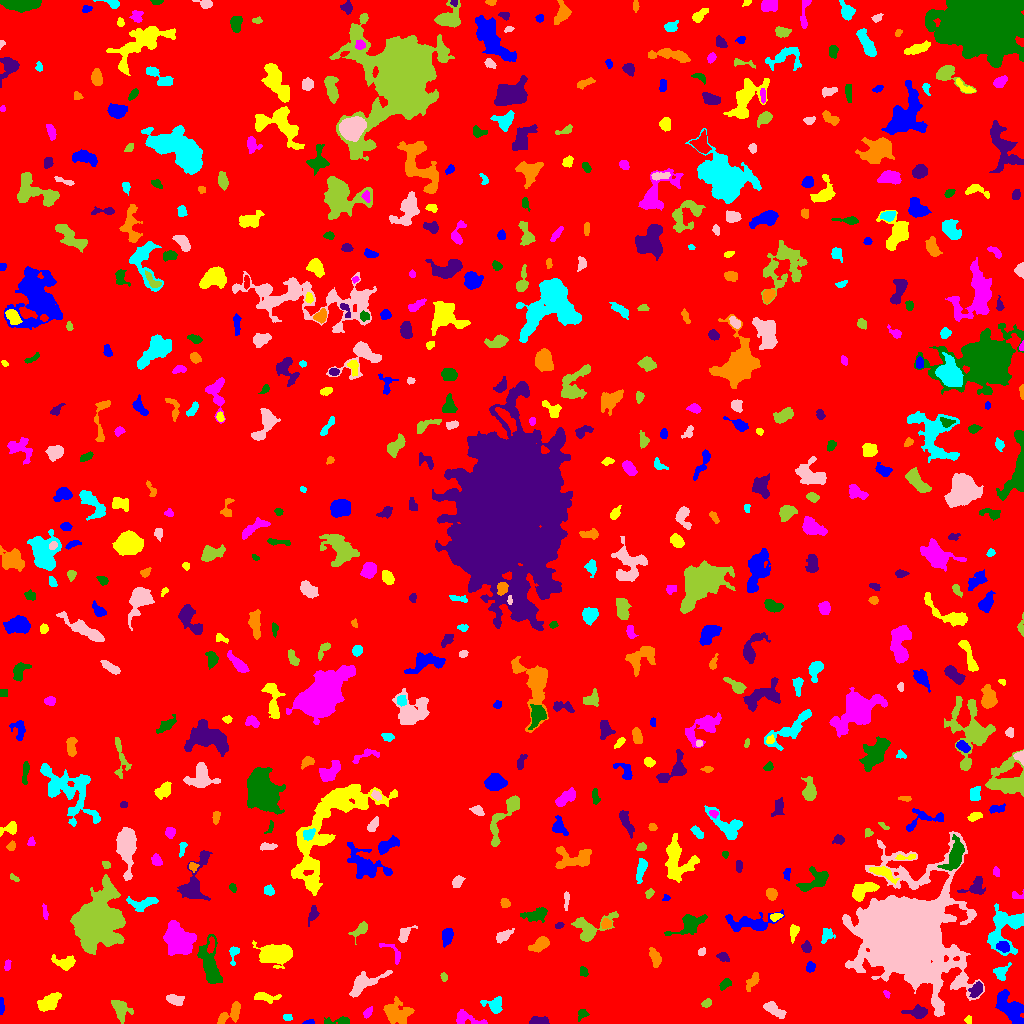

Data behind this chart, as committed beside it:
ID, X, Y, A, B, theta, total_flux, mu_max, mu_median, mu_mean, R_fwhm, R_e, R10, R90, x_start, x_end, y_start, y_end, area, greylevel
0, 512.3, 512.1, 296.4, 294.6, -0.4889, 2284556, 15.0, 2.0, 2.685, 79.85, 245.2, 94.82, 395.8, 0, 1023, 0, 1023, 850902, 2.685
1, 309.3, 1.057, 2.722, 0.9981, 0.0806, 122.0, 7.0, 3.0, 2.49, 2.185, 1.954, 0.5642, 3.038, 302, 314, 0, 4, 49, 9.49
2, 968.4, 3.531, 2.148, 1.67, -1.564, 143.0, 4.0, 3.0, 2.648, 3.742, 2.394, 0.9772, 3.613, 964, 971, 0, 8, 54, 8.648
3, 367.6, 11.03, 2.908, 1.596, 1, 210.0, 6.0, 2.0, 2.561, 3.478, 2.646, 0.9772, 4.297, 363, 372, 5, 17, 82, 9.561
4, 339.8, 2.476, 7.395, 1.775, 0.0305, 380.0, 6.0, 2.0, 2.695, 4.549, 3.568, 1.382, 5.698, 324, 349, 0, 7, 141, 8.695
5, 538, 2.107, 4.148, 1.837, -0.02688, 933.0, 20.0, 5.5, 6.761, 3.432, 3.192, 1.128, 5.323, 529, 549, 0, 7, 138, 12.76
6, 230.8, 9.964, 7.712, 3.364, 0.6459, 1176, 9.0, 4.0, 4.471, 6.232, 5.232, 2.111, 8.058, 217, 240, 0, 22, 263, 9.471
7, 287.3, 5.766, 2.03, 1.658, -0.2591, 94.0, 3.0, 2.0, 1.541, 3.141, 2.257, 0.9772, 3.568, 283, 292, 3, 9, 61, 8.541
8, 773.8, 14.03, 6.276, 2.294, -0.5428, 850.0, 10.0, 4.0, 3.846, 5.109, 4.442, 1.596, 7.047, 763, 786, 5, 22, 221, 9.846
9, 120.2, 14.13, 5.771, 3.612, -1.031, 1206, 10.0, 4.0, 4.338, 6.129, 5.046, 1.954, 7.979, 111, 133, 0, 23, 278, 10.34
10, 986.4, 11.24, 2.187, 1.904, -0.654, 202.0, 6.0, 3.0, 2.928, 3.568, 2.646, 0.9772, 4.029, 981, 991, 7, 15, 69, 10.93
11, 1012, 14.43, 8.969, 4.421, -0.8455, 3135, 15.0, 5.0, 5.7, 6.77, 6.747, 2.646, 11.03, 995, 1023, 0, 34, 550, 11.7
12, 48.4, 20.52, 5.267, 2.737, 0.5662, 1227, 11.0, 3.0, 4.023, 5.557, 4.687, 1.871, 7.506, 37, 61, 12, 31, 305, 11.02
13, 464.9, 4.904, 7.874, 3.134, -0.2089, 799.0, 10.0, 2.5, 3.474, 4.514, 4.029, 1.493, 7.001, 456, 487, 0, 14, 230, 9.474
14, 581.7, 9.656, 2.415, 2.216, 0.9374, 131.0, 4.0, 1.0, 1.424, 3.478, 2.646, 0.9772, 4.334, 578, 589, 2, 14, 92, 9.424
15, 918.3, 10.84, 4.303, 2.435, -0.0181, 774.0, 14.0, 3.0, 3.668, 3.785, 3.656, 1.262, 6.05, 901, 927, 5, 19, 211, 10.67
16, 396.1, 10.9, 6.799, 5.013, -0.2816, 1725, 11.0, 3.0, 3.686, 5.109, 6.257, 2.257, 10.31, 383, 414, 0, 27, 468, 9.686
17, 495, 17.72, 4.269, 3.701, -0.4126, 760.0, 11.0, 3.0, 3.455, 4.029, 4.107, 1.493, 6.887, 480, 502, 10, 27, 220, 9.455
18, 175.4, 23.4, 3.963, 2.326, -0.2412, 681.0, 10.0, 4.0, 4.152, 4.549, 3.827, 1.493, 6.05, 166, 184, 18, 29, 164, 10.15
19, 706.9, 20.34, 2.434, 1.805, 0.5134, 309.0, 8.0, 4.0, 4.013, 3.523, 2.646, 0.9772, 4.26, 701, 711, 16, 25, 77, 10.01
20, 834.3, 23.13, 15.39, 9.415, 0.03572, 8193, 16.0, 6.0, 5.861, 11.08, 12.14, 4.583, 18.63, 806, 867, 0, 45, 1398, 10.86
21, 1.261, 16.05, 3.391, 1.118, 1.541, 199.0, 8.0, 2.0, 2.653, 2.764, 2.257, 0.7979, 3.827, 0, 4, 9, 26, 75, 9.653
22, 265.3, 26.32, 6.448, 2.237, -0.1112, 437.0, 5.0, 2.0, 2.362, 5.14, 4.442, 1.784, 6.652, 254, 281, 20, 31, 185, 8.362
23, 886.5, 29.29, 2.02, 1.279, -1.086, 122.0, 6.0, 2.0, 2.773, 2.585, 1.954, 0.7979, 3.141, 883, 890, 25, 33, 44, 8.773
24, 725.1, 39.72, 3.267, 1.968, 0.6783, 337.0, 6.0, 3.0, 3.21, 4.687, 3.241, 1.262, 4.951, 719, 731, 33, 45, 105, 9.21
25, 976.3, 33.71, 3.968, 2.475, 0.9995, 546.0, 7.0, 3.0, 3.329, 4.787, 3.868, 1.596, 6.129, 968, 982, 26, 42, 164, 12.33
26, 752.8, 42.56, 5.423, 2.213, 0.9868, 529.0, 7.0, 3.0, 3.435, 4.222, 3.989, 1.493, 6.257, 746, 759, 32, 51, 154, 8.435
27, 1001, 51.02, 4.032, 3.195, 0.8765, 503.0, 7.0, 3.0, 3.03, 4.406, 3.989, 1.596, 6.283, 993, 1011, 43, 61, 166, 9.03
28, 362.8, 39.72, 10.01, 3.808, 0.5155, 1534, 10.0, 3.0, 3.723, 6.628, 5.781, 2.326, 9.525, 349, 392, 26, 53, 412, 9.723
29, 443.7, 46.5, 1.882, 1.369, -1.476, 163.0, 8.0, 2.0, 2.911, 2.523, 1.954, 0.7979, 3.29, 440, 447, 42, 51, 56, 9.911
30, 149.5, 54.19, 3.684, 2.521, 0.754, 617.0, 8.0, 4.0, 3.881, 5.14, 3.868, 1.596, 5.997, 142, 156, 46, 62, 159, 9.881
31, 810, 56.77, 2.451, 1.797, 1.155, 180.0, 5.0, 2.0, 2.0, 3.385, 2.646, 1.128, 4.107, 806, 815, 51, 62, 90, 9.0
32, 65.09, 60.57, 5.166, 2.891, -0.08522, 853.0, 10.0, 3.0, 3.741, 4.754, 4.222, 1.596, 7.114, 51, 75, 53, 69, 228, 9.741
33, 7.393, 58.26, 2.863, 1.468, 1.446, 183.0, 5.0, 3.0, 2.731, 3.338, 2.585, 0.9772, 4.029, 4, 11, 53, 64, 67, 8.731
34, 583.4, 51.52, 2.599, 1.908, -1.231, 217.0, 5.0, 3.0, 2.818, 3.868, 2.821, 1.128, 4.26, 580, 588, 47, 57, 77, 8.818
35, 723.2, 66.73, 2.491, 1.832, -0.3851, 188.0, 5.0, 2.0, 1.899, 3.385, 2.585, 0.9772, 4.068, 716, 729, 62, 71, 99, 8.899
36, 654.9, 66.1, 4.731, 2.267, -1.202, 569.0, 7.0, 3.0, 3.27, 4.72, 4.107, 1.596, 6.507, 649, 661, 56, 76, 174, 9.27
37, 233.8, 70.69, 4.472, 2.259, 1.416, 287.0, 6.0, 2.0, 2.496, 4.029, 3.192, 1.262, 5.046, 229, 239, 58, 77, 115, 9.496
38, 701.8, 71.94, 2.077, 1.491, 1.006, 100.0, 4.0, 2.0, 1.695, 3.192, 2.257, 0.7979, 3.478, 698, 705, 68, 76, 59, 8.695
39, 97.1, 102.4, 13.51, 10.63, 1.243, 22161, 31.0, 7.0, 9.296, 11.27, 13.59, 5.015, 23.11, 70, 125, 69, 149, 2384, 14.3
40, 210.9, 78.22, 4.322, 1.546, 1.395, 353.0, 6.0, 4.0, 3.639, 4.754, 3.241, 1.262, 4.853, 207, 214, 70, 87, 97, 16.64
41, 1003, 76.99, 3.135, 2.385, -0.3125, 716.0, 11.0, 5.0, 5.508, 4.442, 3.523, 1.382, 5.499, 996, 1009, 71, 82, 130, 15.51
42, 278.2, 69.49, 8.745, 4.209, 0.1155, 4618, 31.0, 5.0, 7.295, 4.754, 6.482, 2.326, 11.14, 252, 292, 55, 83, 633, 13.3
43, 392.7, 71.45, 8.268, 3.169, -0.7896, 391.0, 5.0, 3.0, 2.697, 5.109, 3.949, 1.596, 5.944, 379, 400, 59, 80, 145, 8.697
44, 210.1, 58.98, 11.61, 4.022, -1.435, 2702, 15.0, 4.0, 4.564, 5.698, 6.77, 2.523, 11.26, 197, 222, 40, 89, 592, 11.56
45, 806.3, 75.89, 2.616, 2.16, -1.454, 367.0, 8.0, 4.0, 3.707, 3.989, 3.038, 1.128, 4.754, 801, 811, 71, 83, 99, 9.707
46, 540.2, 79.35, 4.833, 2.71, 0.5303, 872.0, 11.0, 3.0, 3.964, 4.068, 4.406, 1.596, 7.181, 528, 549, 71, 87, 220, 9.964
47, 1006, 97.23, 12.1, 8.221, 0.9792, 3142, 15.0, 4.0, 4.086, 5.67, 7.715, 2.764, 12.95, 987, 1023, 68, 120, 769, 10.09
48, 503.3, 87.88, 4.656, 2.189, 0.5561, 396.0, 7.0, 2.0, 2.506, 3.241, 3.989, 1.493, 6.103, 496, 514, 80, 95, 158, 8.506
49, 360.3, 93.65, 5.01, 2.398, 0.6765, 430.0, 5.0, 2.0, 2.638, 4.951, 3.909, 1.596, 6.18, 348, 367, 79, 102, 163, 8.638
50, 772.9, 83.5, 1.895, 1.533, 0.0, 80.0, 3.0, 1.0, 1.379, 2.877, 2.185, 0.7979, 3.432, 769, 777, 80, 87, 58, 8.379
51, 447.2, 87.57, 3.933, 2.423, 1.41, 842.0, 11.0, 4.0, 4.811, 4.618, 3.868, 1.596, 6.232, 442, 453, 76, 95, 175, 10.81
52, 793.5, 91.52, 3.755, 2.01, 1.386, 499.0, 10.0, 3.5, 4.09, 3.868, 3.141, 1.262, 5.202, 790, 799, 80, 99, 122, 10.09
53, 179.1, 83.11, 8.177, 6.326, -0.9663, 5803, 17.0, 7.0, 7.468, 9.508, 8.795, 3.432, 13.68, 163, 196, 68, 103, 777, 12.47
54, 690.4, 99.72, 7.871, 4.021, 0.4811, 1264, 9.0, 3.0, 3.224, 5.47, 5.642, 2.185, 9.407, 664, 707, 88, 109, 392, 9.224
55, 559.5, 98.19, 2.106, 1.36, 0.3072, 124.0, 5.0, 2.0, 2.34, 2.706, 2.111, 0.7979, 3.338, 555, 564, 95, 101, 53, 9.34
56, 606.1, 99.45, 2.473, 2.334, 0.2156, 340.0, 7.0, 4.0, 3.579, 3.909, 3.09, 1.262, 4.787, 601, 611, 95, 105, 95, 11.58
57, 826.3, 88.11, 3.836, 2.755, 1.067, 334.0, 6.0, 2.0, 2.369, 4.442, 3.785, 1.382, 5.726, 821, 835, 80, 95, 141, 8.369
58, 404.4, 88.79, 5.274, 2.7, 0.9419, 315.0, 4.0, 2.0, 1.994, 5.917, 4.068, 1.493, 6.206, 398, 417, 81, 98, 158, 8.994
59, 589.7, 93.89, 10.22, 5.77, 0.473, 1882, 13.0, 3.0, 4.004, 5.232, 5.781, 2.185, 10.2, 571, 618, 82, 112, 470, 10
... 568 more rows
